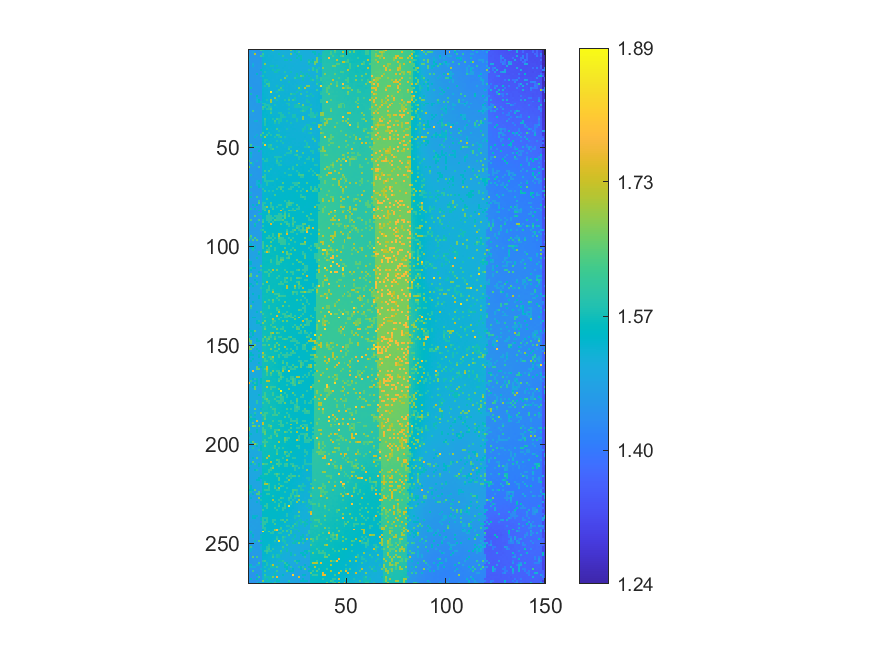

Values plotted in this chart, from the file beside it:
1.4631, 1.4596, 1.45839, 1.46073, 1.46069, 1.4585, 1.6101, 1.5757, 1.52347, 1.52389, 1.52002, 1.52321, 1.6695, 1.51679, 1.51606, 1.51443, 1.51131, 1.51052, 1.50918, 1.51302, 1.50689, 1.66332, 1.5105, 1.56115
1.461, 1.459, 1.511, 1.458, 1.459, 1.46, 1.461, 1.527, 1.524, 1.522, 1.522, 1.519, 1.519, 1.517, 1.517, 1.517, 1.517, 1.512, 1.511, 1.514, 1.513, 1.512, 1.507, 1.561
1.462, 1.461, 1.46, 1.717, 1.46, 1.459, 1.462, 1.613, 1.524, 1.524, 1.522, 1.518, 1.519, 1.517, 1.518, 1.566, 1.516, 1.515, 1.512, 1.512, 1.512, 1.67, 1.513, 1.508
1.465, 1.46, 1.462, 1.463, 1.464, 1.462, 1.611, 1.576, 1.522, 1.526, 1.519, 1.522, 1.52, 1.519, 1.517, 1.516, 1.519, 1.599, 1.516, 1.515, 1.513, 1.512, 1.514, 1.512
1.511, 1.462, 1.461, 1.461, 1.462, 1.462, 1.463, 1.525, 1.526, 1.524, 1.522, 1.52, 1.52, 1.519, 1.519, 1.517, 1.517, 1.516, 1.514, 1.513, 1.514, 1.513, 1.514, 1.512
1.513, 1.459, 1.461, 1.461, 1.462, 1.463, 1.465, 1.527, 1.526, 1.524, 1.523, 1.523, 1.518, 1.52, 1.52, 1.518, 1.516, 1.517, 1.565, 1.567, 1.515, 1.566, 1.513, 1.514
1.462, 1.461, 1.461, 1.462, 1.461, 1.462, 1.464, 1.525, 1.524, 1.524, 1.521, 1.52, 1.519, 1.519, 1.519, 1.515, 1.516, 1.516, 1.516, 1.514, 1.515, 1.513, 1.513, 1.513
1.465, 1.461, 1.512, 1.462, 1.462, 1.465, 1.461, 1.527, 1.681, 1.522, 1.521, 1.521, 1.521, 1.521, 1.518, 1.516, 1.518, 1.515, 1.517, 1.517, 1.516, 1.515, 1.515, 1.516
1.465, 1.461, 1.524, 1.464, 1.462, 1.464, 1.465, 1.526, 1.522, 1.524, 1.523, 1.572, 1.572, 1.521, 1.57, 1.518, 1.517, 1.516, 1.52, 1.518, 1.517, 1.517, 1.517, 1.517
1.462, 1.463, 1.464, 1.466, 1.462, 1.468, 1.464, 1.528, 1.528, 1.522, 1.523, 1.521, 1.518, 1.52, 1.522, 1.519, 1.518, 1.52, 1.519, 1.519, 1.514, 1.518, 1.514, 1.516
1.464, 1.464, 1.462, 1.465, 1.462, 1.463, 1.547, 1.529, 1.527, 1.525, 1.524, 1.527, 1.572, 1.519, 1.569, 1.571, 1.519, 1.519, 1.518, 1.519, 1.517, 1.517, 1.516, 1.515
1.466, 1.465, 1.462, 1.463, 1.462, 1.464, 1.467, 1.53, 1.576, 1.524, 1.524, 1.522, 1.52, 1.572, 1.57, 1.52, 1.519, 1.519, 1.581, 1.515, 1.517, 1.568, 1.516, 1.516
1.46, 1.464, 1.462, 1.461, 1.541, 1.46, 1.464, 1.527, 1.527, 1.524, 1.524, 1.521, 1.52, 1.52, 1.521, 1.522, 1.521, 1.519, 1.518, 1.517, 1.519, 1.519, 1.516, 1.519
1.462, 1.462, 1.464, 1.463, 1.464, 1.462, 1.513, 1.578, 1.529, 1.521, 1.521, 1.521, 1.52, 1.52, 1.519, 1.518, 1.52, 1.522, 1.517, 1.612, 1.523, 1.517, 1.519, 1.519
1.465, 1.465, 1.465, 1.462, 1.464, 1.462, 1.463, 1.528, 1.529, 1.526, 1.522, 1.522, 1.522, 1.522, 1.519, 1.52, 1.52, 1.52, 1.675, 1.519, 1.518, 1.517, 1.518, 1.607
1.465, 1.463, 1.462, 1.462, 1.465, 1.462, 1.467, 1.529, 1.576, 1.575, 1.525, 1.52, 1.517, 1.52, 1.52, 1.523, 1.616, 1.52, 1.521, 1.518, 1.519, 1.521, 1.521, 1.518
1.464, 1.462, 1.463, 1.464, 1.464, 1.464, 1.463, 1.534, 1.577, 1.525, 1.573, 1.522, 1.52, 1.522, 1.521, 1.521, 1.523, 1.52, 1.523, 1.52, 1.57, 1.52, 1.52, 1.52
1.464, 1.464, 1.463, 1.463, 1.462, 1.464, 1.463, 1.53, 1.528, 1.617, 1.618, 1.521, 1.52, 1.522, 1.52, 1.52, 1.521, 1.523, 1.523, 1.521, 1.521, 1.518, 1.522, 1.517
1.514, 1.464, 1.463, 1.462, 1.462, 1.462, 1.463, 1.527, 1.578, 1.523, 1.62, 1.52, 1.521, 1.521, 1.575, 1.52, 1.521, 1.572, 1.522, 1.519, 1.522, 1.521, 1.52, 1.518
1.464, 1.564, 1.462, 1.463, 1.463, 1.463, 1.463, 1.527, 1.529, 1.523, 1.521, 1.521, 1.52, 1.521, 1.523, 1.524, 1.623, 1.521, 1.523, 1.521, 1.522, 1.521, 1.52, 1.517
1.465, 1.462, 1.462, 1.465, 1.464, 1.463, 1.463, 1.53, 1.528, 1.527, 1.523, 1.52, 1.521, 1.521, 1.521, 1.616, 1.573, 1.575, 1.523, 1.519, 1.523, 1.52, 1.521, 1.522
1.466, 1.465, 1.465, 1.463, 1.461, 1.463, 1.459, 1.53, 1.527, 1.527, 1.524, 1.862, 1.523, 1.52, 1.576, 1.521, 1.524, 1.524, 1.523, 1.521, 1.524, 1.521, 1.522, 1.52
1.463, 1.566, 1.464, 1.465, 1.462, 1.462, 1.463, 1.533, 1.53, 1.525, 1.524, 1.522, 1.523, 1.521, 1.523, 1.521, 1.523, 1.522, 1.525, 1.523, 1.525, 1.614, 1.572, 1.571
1.468, 1.464, 1.461, 1.464, 1.554, 1.465, 1.464, 1.531, 1.527, 1.525, 1.524, 1.526, 1.521, 1.522, 1.522, 1.626, 1.526, 1.524, 1.524, 1.523, 1.523, 1.52, 1.521, 1.522
1.468, 1.465, 1.465, 1.466, 1.521, 1.464, 1.464, 1.532, 1.53, 1.527, 1.523, 1.52, 1.523, 1.688, 1.523, 1.522, 1.524, 1.524, 1.525, 1.524, 1.575, 1.519, 1.522, 1.572
1.469, 1.466, 1.465, 1.467, 1.515, 1.55, 1.465, 1.533, 1.529, 1.58, 1.523, 1.693, 1.522, 1.523, 1.575, 1.523, 1.526, 1.525, 1.582, 1.526, 1.626, 1.52, 1.613, 1.572
1.518, 1.469, 1.466, 1.463, 1.516, 1.551, 1.515, 1.532, 1.53, 1.527, 1.525, 1.693, 1.524, 1.524, 1.526, 1.524, 1.526, 1.527, 1.525, 1.526, 1.524, 1.523, 1.524, 1.524
1.469, 1.469, 1.467, 1.466, 1.464, 1.467, 1.464, 1.583, 1.582, 1.529, 1.525, 1.526, 1.526, 1.526, 1.526, 1.524, 1.525, 1.527, 1.525, 1.577, 1.578, 1.525, 1.523, 1.523
1.472, 1.47, 1.467, 1.466, 1.468, 1.465, 1.468, 1.534, 1.583, 1.581, 1.578, 1.526, 1.527, 1.578, 1.523, 1.525, 1.526, 1.524, 1.526, 1.524, 1.58, 1.523, 1.521, 1.572
1.472, 1.47, 1.468, 1.469, 1.465, 1.468, 1.467, 1.62, 1.582, 1.531, 1.581, 1.578, 1.527, 1.528, 1.524, 1.526, 1.526, 1.526, 1.526, 1.526, 1.523, 1.523, 1.522, 1.573
1.471, 1.472, 1.47, 1.467, 1.465, 1.468, 1.467, 1.588, 1.534, 1.581, 1.582, 1.627, 1.528, 1.528, 1.528, 1.528, 1.527, 1.526, 1.526, 1.524, 1.575, 1.526, 1.522, 1.524
1.472, 1.472, 1.626, 1.471, 1.469, 1.468, 1.469, 1.535, 1.535, 1.532, 1.53, 1.58, 1.527, 1.527, 1.526, 1.527, 1.527, 1.525, 1.526, 1.526, 1.524, 1.525, 1.524, 1.524
1.472, 1.474, 1.474, 1.468, 1.47, 1.467, 1.466, 1.537, 1.533, 1.531, 1.53, 1.619, 1.53, 1.525, 1.526, 1.579, 1.578, 1.525, 1.524, 1.525, 1.575, 1.523, 1.525, 1.523
1.477, 1.474, 1.474, 1.471, 1.47, 1.472, 1.471, 1.535, 1.533, 1.535, 1.531, 1.53, 1.527, 1.529, 1.529, 1.53, 1.579, 1.577, 1.526, 1.525, 1.523, 1.524, 1.574, 1.575
1.526, 1.47, 1.471, 1.471, 1.47, 1.469, 1.472, 1.534, 1.533, 1.534, 1.531, 1.531, 1.53, 1.53, 1.525, 1.528, 1.578, 1.578, 1.575, 1.524, 1.524, 1.524, 1.575, 1.575
1.475, 1.474, 1.472, 1.474, 1.472, 1.47, 1.472, 1.536, 1.623, 1.534, 1.528, 1.533, 1.579, 1.528, 1.618, 1.578, 1.577, 1.526, 1.526, 1.525, 1.527, 1.524, 1.525, 1.527
1.478, 1.475, 1.474, 1.522, 1.524, 1.47, 1.471, 1.534, 1.59, 1.532, 1.53, 1.532, 1.53, 1.619, 1.527, 1.577, 1.576, 1.527, 1.525, 1.576, 1.526, 1.522, 1.523, 1.521
1.477, 1.476, 1.472, 1.472, 1.472, 1.474, 1.471, 1.536, 1.585, 1.536, 1.53, 1.531, 1.531, 1.58, 1.529, 1.577, 1.528, 1.527, 1.525, 1.523, 1.527, 1.574, 1.524, 1.523
1.475, 1.476, 1.474, 1.474, 1.473, 1.472, 1.474, 1.537, 1.586, 1.534, 1.531, 1.532, 1.53, 1.527, 1.529, 1.526, 1.526, 1.526, 1.526, 1.525, 1.525, 1.523, 1.525, 1.523
1.475, 1.475, 1.474, 1.474, 1.474, 1.474, 1.473, 1.537, 1.535, 1.534, 1.53, 1.531, 1.531, 1.531, 1.529, 1.529, 1.527, 1.526, 1.524, 1.526, 1.524, 1.525, 1.524, 1.521
1.479, 1.476, 1.477, 1.474, 1.469, 1.473, 1.472, 1.537, 1.537, 1.635, 1.534, 1.528, 1.532, 1.53, 1.625, 1.528, 1.525, 1.526, 1.525, 1.575, 1.524, 1.524, 1.525, 1.526
1.478, 1.474, 1.473, 1.477, 1.473, 1.472, 1.472, 1.536, 1.535, 1.537, 1.532, 1.53, 1.529, 1.529, 1.527, 1.578, 1.523, 1.527, 1.525, 1.523, 1.524, 1.524, 1.524, 1.52
1.477, 1.476, 1.474, 1.477, 1.474, 1.473, 1.475, 1.63, 1.536, 1.535, 1.582, 1.531, 1.531, 1.527, 1.529, 1.527, 1.526, 1.525, 1.527, 1.525, 1.526, 1.524, 1.523, 1.524
1.477, 1.478, 1.474, 1.475, 1.522, 1.472, 1.619, 1.534, 1.534, 1.616, 1.531, 1.582, 1.53, 1.529, 1.614, 1.597, 1.527, 1.526, 1.528, 1.525, 1.524, 1.524, 1.521, 1.523
1.476, 1.476, 1.473, 1.522, 1.474, 1.473, 1.565, 1.535, 1.685, 1.534, 1.533, 1.53, 1.532, 1.578, 1.53, 1.579, 1.616, 1.528, 1.577, 1.523, 1.526, 1.523, 1.523, 1.523
1.476, 1.476, 1.474, 1.473, 1.474, 1.474, 1.472, 1.533, 1.537, 1.531, 1.531, 1.529, 1.529, 1.528, 1.527, 1.526, 1.527, 1.526, 1.524, 1.524, 1.526, 1.527, 1.526, 1.525
1.526, 1.475, 1.473, 1.474, 1.472, 1.471, 1.472, 1.536, 1.531, 1.532, 1.531, 1.527, 1.53, 1.528, 1.58, 1.526, 1.577, 1.525, 1.527, 1.526, 1.525, 1.526, 1.522, 1.523
1.477, 1.475, 1.474, 1.471, 1.473, 1.47, 1.472, 1.585, 1.534, 1.532, 1.531, 1.53, 1.527, 1.527, 1.529, 1.53, 1.526, 1.578, 1.525, 1.525, 1.525, 1.526, 1.523, 1.526
1.475, 1.627, 1.473, 1.474, 1.47, 1.47, 1.47, 1.531, 1.824, 1.531, 1.58, 1.611, 1.529, 1.526, 1.528, 1.528, 1.526, 1.524, 1.524, 1.523, 1.526, 1.523, 1.526, 1.524
1.473, 1.577, 1.474, 1.564, 1.519, 1.519, 1.471, 1.536, 1.533, 1.531, 1.58, 1.579, 1.528, 1.528, 1.579, 1.528, 1.527, 1.527, 1.523, 1.527, 1.576, 1.577, 1.525, 1.525
1.476, 1.474, 1.476, 1.471, 1.471, 1.47, 1.55, 1.533, 1.533, 1.532, 1.527, 1.579, 1.622, 1.528, 1.527, 1.528, 1.526, 1.528, 1.528, 1.528, 1.61, 1.527, 1.527, 1.525
1.474, 1.475, 1.473, 1.466, 1.47, 1.551, 1.469, 1.531, 1.528, 1.53, 1.531, 1.531, 1.53, 1.529, 1.528, 1.527, 1.525, 1.527, 1.525, 1.528, 1.528, 1.61, 1.527, 1.527
1.475, 1.561, 1.472, 1.471, 1.471, 1.468, 1.466, 1.534, 1.528, 1.531, 1.528, 1.532, 1.528, 1.528, 1.529, 1.527, 1.528, 1.529, 1.527, 1.578, 1.579, 1.578, 1.528, 1.527
1.473, 1.522, 1.472, 1.47, 1.469, 1.468, 1.466, 1.532, 1.531, 1.531, 1.529, 1.53, 1.53, 1.528, 1.527, 1.527, 1.53, 1.527, 1.579, 1.527, 1.527, 1.526, 1.529, 1.579
1.473, 1.522, 1.467, 1.471, 1.468, 1.468, 1.466, 1.531, 1.531, 1.531, 1.53, 1.526, 1.531, 1.578, 1.58, 1.579, 1.58, 1.525, 1.531, 1.53, 1.528, 1.529, 1.529, 1.53
1.47, 1.472, 1.471, 1.469, 1.468, 1.468, 1.462, 1.584, 1.532, 1.581, 1.531, 1.528, 1.528, 1.529, 1.58, 1.53, 1.531, 1.529, 1.531, 1.529, 1.53, 1.53, 1.529, 1.527
1.627, 1.469, 1.47, 1.469, 1.516, 1.466, 1.465, 1.529, 1.582, 1.579, 1.529, 1.53, 1.529, 1.531, 1.614, 1.528, 1.58, 1.53, 1.53, 1.525, 1.53, 1.531, 1.529, 1.531
1.471, 1.623, 1.52, 1.468, 1.468, 1.465, 1.464, 1.532, 1.532, 1.53, 1.53, 1.53, 1.53, 1.53, 1.581, 1.58, 1.53, 1.53, 1.528, 1.529, 1.53, 1.529, 1.532, 1.532
1.47, 1.468, 1.523, 1.467, 1.466, 1.465, 1.467, 1.531, 1.532, 1.532, 1.532, 1.529, 1.53, 1.532, 1.53, 1.581, 1.583, 1.53, 1.531, 1.529, 1.528, 1.532, 1.532, 1.534
1.665, 1.471, 1.469, 1.467, 1.467, 1.617, 1.465, 1.532, 1.532, 1.53, 1.531, 1.53, 1.528, 1.531, 1.531, 1.529, 1.53, 1.531, 1.531, 1.533, 1.532, 1.533, 1.583, 1.532
1.47, 1.471, 1.467, 1.467, 1.464, 1.465, 1.464, 1.531, 1.533, 1.53, 1.531, 1.581, 1.532, 1.53, 1.531, 1.529, 1.532, 1.531, 1.531, 1.532, 1.582, 1.533, 1.6, 1.533
... 209 more rows
